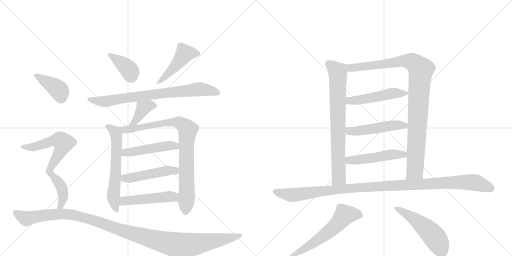
t = 0.00 s
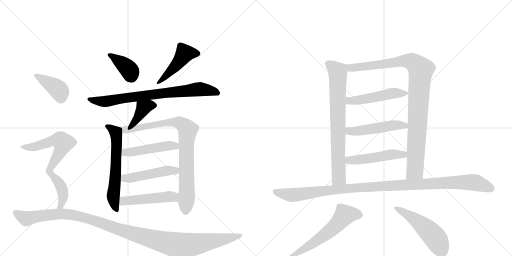
t = 3.08 s
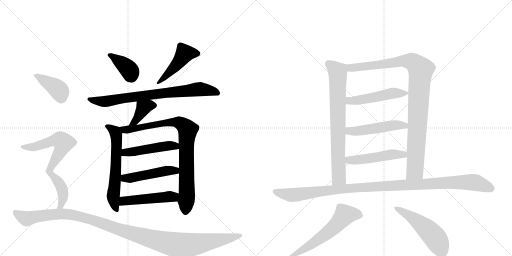
t = 6.15 s
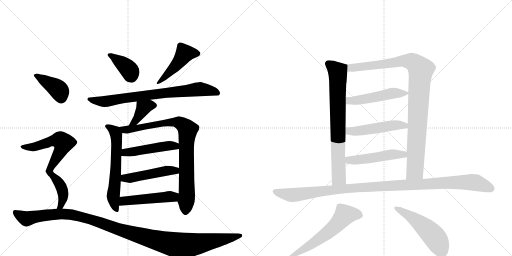
t = 9.23 s
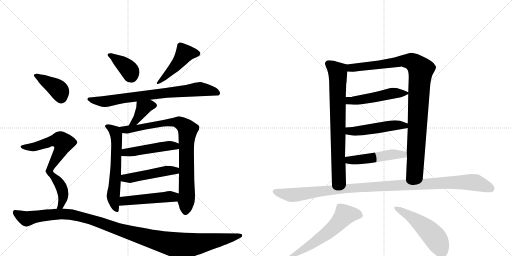
t = 12.30 s
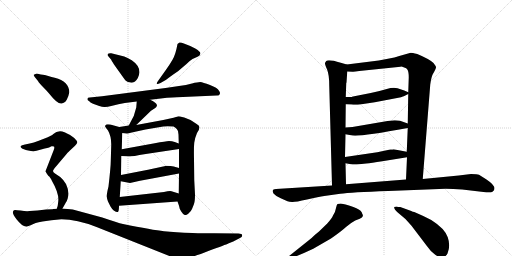
t = 15.38 s

The animated SVG that drew these frames (rendered in a browser with its animation timeline set to each time). Animation: 20 CSS @keyframes rules; one cycle of 15.38 s.

<svg version="1.1" viewBox="0 0 2048 1024" xmlns="http://www.w3.org/2000/svg">
  <g stroke="lightgray" stroke-dasharray="1,1" stroke-width="1" transform="scale(4, 4)">
    <line x1="0" y1="0" x2="256" y2="256"></line>
    <line x1="256" y1="0" x2="0" y2="256"></line>
    <line x1="128" y1="0" x2="128" y2="256"></line>
    <line x1="0" y1="128" x2="256" y2="128"></line>
    <line x1="256" y1="0" x2="512" y2="256"></line>
    <line x1="512" y1="0" x2="256" y2="256"></line>
    <line x1="384" y1="0" x2="384" y2="256"></line>
    <line x1="256" y1="128" x2="512" y2="128"></line>
  </g>
<g transform="scale(1, -1) translate(0, -850)">
   <style type="text/css">
    @keyframes keyframes0 {
      from {
       stroke: black;
       stroke-dashoffset: 386;
       stroke-width: 128;
       }
       56% {
       animation-timing-function: step-end;
       stroke: black;
       stroke-dashoffset: 0;
       stroke-width: 128;
       }
       to {
       stroke: black;
       stroke-width: 1024;
       }
       }
       #make-me-a-hanzi-animation-0 {
         animation: keyframes0 0.564128s both;
         animation-delay: 0.000000s;
         animation-timing-function: linear;
       }
    @keyframes keyframes1 {
      from {
       stroke: black;
       stroke-dashoffset: 465;
       stroke-width: 128;
       }
       60% {
       animation-timing-function: step-end;
       stroke: black;
       stroke-dashoffset: 0;
       stroke-width: 128;
       }
       to {
       stroke: black;
       stroke-width: 1024;
       }
       }
       #make-me-a-hanzi-animation-1 {
         animation: keyframes1 0.628418s both;
         animation-delay: 0.564128s;
         animation-timing-function: linear;
       }
    @keyframes keyframes2 {
      from {
       stroke: black;
       stroke-dashoffset: 773;
       stroke-width: 128;
       }
       72% {
       animation-timing-function: step-end;
       stroke: black;
       stroke-dashoffset: 0;
       stroke-width: 128;
       }
       to {
       stroke: black;
       stroke-width: 1024;
       }
       }
       #make-me-a-hanzi-animation-2 {
         animation: keyframes2 0.879069s both;
         animation-delay: 1.192546s;
         animation-timing-function: linear;
       }
    @keyframes keyframes3 {
      from {
       stroke: black;
       stroke-dashoffset: 388;
       stroke-width: 128;
       }
       56% {
       animation-timing-function: step-end;
       stroke: black;
       stroke-dashoffset: 0;
       stroke-width: 128;
       }
       to {
       stroke: black;
       stroke-width: 1024;
       }
       }
       #make-me-a-hanzi-animation-3 {
         animation: keyframes3 0.565755s both;
         animation-delay: 2.071615s;
         animation-timing-function: linear;
       }
    @keyframes keyframes4 {
      from {
       stroke: black;
       stroke-dashoffset: 614;
       stroke-width: 128;
       }
       67% {
       animation-timing-function: step-end;
       stroke: black;
       stroke-dashoffset: 0;
       stroke-width: 128;
       }
       to {
       stroke: black;
       stroke-width: 1024;
       }
       }
       #make-me-a-hanzi-animation-4 {
         animation: keyframes4 0.749674s both;
         animation-delay: 2.637370s;
         animation-timing-function: linear;
       }
    @keyframes keyframes5 {
      from {
       stroke: black;
       stroke-dashoffset: 867;
       stroke-width: 128;
       }
       74% {
       animation-timing-function: step-end;
       stroke: black;
       stroke-dashoffset: 0;
       stroke-width: 128;
       }
       to {
       stroke: black;
       stroke-width: 1024;
       }
       }
       #make-me-a-hanzi-animation-5 {
         animation: keyframes5 0.955566s both;
         animation-delay: 3.387044s;
         animation-timing-function: linear;
       }
    @keyframes keyframes6 {
      from {
       stroke: black;
       stroke-dashoffset: 480;
       stroke-width: 128;
       }
       61% {
       animation-timing-function: step-end;
       stroke: black;
       stroke-dashoffset: 0;
       stroke-width: 128;
       }
       to {
       stroke: black;
       stroke-width: 1024;
       }
       }
       #make-me-a-hanzi-animation-6 {
         animation: keyframes6 0.640625s both;
         animation-delay: 4.342611s;
         animation-timing-function: linear;
       }
    @keyframes keyframes7 {
      from {
       stroke: black;
       stroke-dashoffset: 482;
       stroke-width: 128;
       }
       61% {
       animation-timing-function: step-end;
       stroke: black;
       stroke-dashoffset: 0;
       stroke-width: 128;
       }
       to {
       stroke: black;
       stroke-width: 1024;
       }
       }
       #make-me-a-hanzi-animation-7 {
         animation: keyframes7 0.642253s both;
         animation-delay: 4.983236s;
         animation-timing-function: linear;
       }
    @keyframes keyframes8 {
      from {
       stroke: black;
       stroke-dashoffset: 490;
       stroke-width: 128;
       }
       61% {
       animation-timing-function: step-end;
       stroke: black;
       stroke-dashoffset: 0;
       stroke-width: 128;
       }
       to {
       stroke: black;
       stroke-width: 1024;
       }
       }
       #make-me-a-hanzi-animation-8 {
         animation: keyframes8 0.648763s both;
         animation-delay: 5.625488s;
         animation-timing-function: linear;
       }
    @keyframes keyframes9 {
      from {
       stroke: black;
       stroke-dashoffset: 399;
       stroke-width: 128;
       }
       56% {
       animation-timing-function: step-end;
       stroke: black;
       stroke-dashoffset: 0;
       stroke-width: 128;
       }
       to {
       stroke: black;
       stroke-width: 1024;
       }
       }
       #make-me-a-hanzi-animation-9 {
         animation: keyframes9 0.574707s both;
         animation-delay: 6.274251s;
         animation-timing-function: linear;
       }
    @keyframes keyframes10 {
      from {
       stroke: black;
       stroke-dashoffset: 728;
       stroke-width: 128;
       }
       70% {
       animation-timing-function: step-end;
       stroke: black;
       stroke-dashoffset: 0;
       stroke-width: 128;
       }
       to {
       stroke: black;
       stroke-width: 1024;
       }
       }
       #make-me-a-hanzi-animation-10 {
         animation: keyframes10 0.842448s both;
         animation-delay: 6.848958s;
         animation-timing-function: linear;
       }
    @keyframes keyframes11 {
      from {
       stroke: black;
       stroke-dashoffset: 1182;
       stroke-width: 128;
       }
       79% {
       animation-timing-function: step-end;
       stroke: black;
       stroke-dashoffset: 0;
       stroke-width: 128;
       }
       to {
       stroke: black;
       stroke-width: 1024;
       }
       }
       #make-me-a-hanzi-animation-11 {
         animation: keyframes11 1.211914s both;
         animation-delay: 7.691406s;
         animation-timing-function: linear;
       }
    @keyframes keyframes12 {
      from {
       stroke: black;
       stroke-dashoffset: 760;
       stroke-width: 128;
       }
       71% {
       animation-timing-function: step-end;
       stroke: black;
       stroke-dashoffset: 0;
       stroke-width: 128;
       }
       to {
       stroke: black;
       stroke-width: 1024;
       }
       }
       #make-me-a-hanzi-animation-12 {
         animation: keyframes12 0.868490s both;
         animation-delay: 8.903320s;
         animation-timing-function: linear;
       }
    @keyframes keyframes13 {
      from {
       stroke: black;
       stroke-dashoffset: 1007;
       stroke-width: 128;
       }
       77% {
       animation-timing-function: step-end;
       stroke: black;
       stroke-dashoffset: 0;
       stroke-width: 128;
       }
       to {
       stroke: black;
       stroke-width: 1024;
       }
       }
       #make-me-a-hanzi-animation-13 {
         animation: keyframes13 1.069499s both;
         animation-delay: 9.771810s;
         animation-timing-function: linear;
       }
    @keyframes keyframes14 {
      from {
       stroke: black;
       stroke-dashoffset: 499;
       stroke-width: 128;
       }
       62% {
       animation-timing-function: step-end;
       stroke: black;
       stroke-dashoffset: 0;
       stroke-width: 128;
       }
       to {
       stroke: black;
       stroke-width: 1024;
       }
       }
       #make-me-a-hanzi-animation-14 {
         animation: keyframes14 0.656087s both;
         animation-delay: 10.841309s;
         animation-timing-function: linear;
       }
    @keyframes keyframes15 {
      from {
       stroke: black;
       stroke-dashoffset: 497;
       stroke-width: 128;
       }
       62% {
       animation-timing-function: step-end;
       stroke: black;
       stroke-dashoffset: 0;
       stroke-width: 128;
       }
       to {
       stroke: black;
       stroke-width: 1024;
       }
       }
       #make-me-a-hanzi-animation-15 {
         animation: keyframes15 0.654460s both;
         animation-delay: 11.497396s;
         animation-timing-function: linear;
       }
    @keyframes keyframes16 {
      from {
       stroke: black;
       stroke-dashoffset: 495;
       stroke-width: 128;
       }
       62% {
       animation-timing-function: step-end;
       stroke: black;
       stroke-dashoffset: 0;
       stroke-width: 128;
       }
       to {
       stroke: black;
       stroke-width: 1024;
       }
       }
       #make-me-a-hanzi-animation-16 {
         animation: keyframes16 0.652832s both;
         animation-delay: 12.151855s;
         animation-timing-function: linear;
       }
    @keyframes keyframes17 {
      from {
       stroke: black;
       stroke-dashoffset: 1126;
       stroke-width: 128;
       }
       79% {
       animation-timing-function: step-end;
       stroke: black;
       stroke-dashoffset: 0;
       stroke-width: 128;
       }
       to {
       stroke: black;
       stroke-width: 1024;
       }
       }
       #make-me-a-hanzi-animation-17 {
         animation: keyframes17 1.166341s both;
         animation-delay: 12.804688s;
         animation-timing-function: linear;
       }
    @keyframes keyframes18 {
      from {
       stroke: black;
       stroke-dashoffset: 600;
       stroke-width: 128;
       }
       66% {
       animation-timing-function: step-end;
       stroke: black;
       stroke-dashoffset: 0;
       stroke-width: 128;
       }
       to {
       stroke: black;
       stroke-width: 1024;
       }
       }
       #make-me-a-hanzi-animation-18 {
         animation: keyframes18 0.738281s both;
         animation-delay: 13.971029s;
         animation-timing-function: linear;
       }
    @keyframes keyframes19 {
      from {
       stroke: black;
       stroke-dashoffset: 515;
       stroke-width: 128;
       }
       63% {
       animation-timing-function: step-end;
       stroke: black;
       stroke-dashoffset: 0;
       stroke-width: 128;
       }
       to {
       stroke: black;
       stroke-width: 1024;
       }
       }
       #make-me-a-hanzi-animation-19 {
         animation: keyframes19 0.669108s both;
         animation-delay: 14.709310s;
         animation-timing-function: linear;
       }
</style>
<path d="M 434 624 L 445 611 Q 445 609 456 592 L 501 529 Q 508 521 521 520 Q 534 518 540 524 Q 555 537 558 561 Q 558 588 527 609 Q 509 620 497 624 L 445 637 Q 435 638 431 634 Q 428 630 434 624 Z" fill="lightgray"></path> 
<path d="M 664 571 L 632 526 Q 626 518 627 515 Q 628 512 642 518 L 656 526 Q 664 530 679 542 Q 694 553 712 565 L 746 594 Q 757 606 770 614 L 788 622 Q 800 627 801 634 Q 803 641 796 645 Q 793 650 781 656 L 761 666 L 738 675 Q 723 681 718 680 Q 714 678 710 674 Q 702 630 690 611 Q 679 592 664 571 Z" fill="lightgray"></path> 
<path d="M 716 506 L 662 498 L 408 465 L 359 460 Q 350 460 350 455 Q 348 449 357 445 Q 360 441 372 435 L 397 426 Q 409 422 417 422 Q 425 421 449 427 Q 473 434 499 438 L 547 444 L 601 451 L 668 459 Q 679 460 731 462 L 866 468 Q 878 467 879 474 Q 882 480 876 487 Q 870 499 840 510 Q 811 521 801 522 Q 791 522 768 516 Q 745 509 716 506 Z" fill="lightgray"></path> 
<path d="M 547 444 L 545 420 L 535 386 L 515 348 C 501 321 523 329 545 350 L 604 407 L 621 418 Q 626 421 628 428 Q 627 439 601 451 C 574 464 549 474 547 444 Z" fill="lightgray"></path> 
<path d="M 477 342 L 441 352 Q 430 354 425 352 Q 420 348 420 345 Q 421 341 432 328 Q 445 306 445 272 L 443 204 Q 443 183 434 104 Q 427 77 427 64 Q 428 53 432 44 L 442 24 Q 447 15 455 8 Q 467 0 471 2 Q 476 3 476 27 L 479 62 L 483 125 L 484 150 L 485 226 L 487 253 L 489 318 C 490 338 490 338 477 342 Z" fill="lightgray"></path> 
<path d="M 515 348 L 477 342 C 447 337 459 321 489 318 L 508 316 Q 513 316 527 320 L 582 332 L 635 341 Q 653 345 671 345 L 694 344 Q 698 343 707 334 Q 714 328 714 312 L 715 276 L 716 254 L 716 178 L 716 156 L 715 76 L 710 44 L 716 27 Q 717 16 725 4 Q 733 -9 739 -10 Q 745 -12 754 -4 Q 764 4 768 14 L 776 34 Q 780 44 780 72 L 777 130 L 776 214 Q 775 260 777 279 Q 779 297 788 318 Q 798 333 798 341 Q 798 348 785 355 L 762 370 L 737 380 Q 717 385 714 385 L 694 379 Q 669 373 653 370 L 545 350 L 515 348 Z" fill="lightgray"></path> 
<path d="M 485 226 L 520 224 Q 526 224 583 234 L 716 254 C 746 258 743 265 715 276 L 699 282 Q 688 286 676 286 Q 664 285 619 277 L 487 253 C 457 248 455 228 485 226 Z" fill="lightgray"></path> 
<path d="M 483 125 L 520 118 L 560 127 L 716 156 C 745 161 745 170 716 178 L 695 184 Q 685 187 664 187 Q 662 186 657 185 L 592 171 L 484 150 C 455 144 454 131 483 125 Z" fill="lightgray"></path> 
<path d="M 476 27 L 710 44 C 740 46 744 67 715 76 L 686 85 Q 678 87 656 82 L 479 62 C 449 59 446 25 476 27 Z" fill="lightgray"></path> 
<path d="M 139 542 L 152 526 Q 156 518 173 501 Q 190 484 198 474 Q 231 432 247 436 Q 264 440 270 458 Q 273 462 277 480 Q 278 523 219 539 Q 190 546 186 548 Q 182 550 163 552 L 147 556 L 135 551 Q 134 550 139 542 Z" fill="lightgray"></path> 
<path d="M 250 16 L 264 41 Q 268 46 271 57 Q 278 85 264 114 Q 255 130 241 142 L 220 156 Q 212 162 212 166 Q 212 169 218 177 L 268 236 Q 271 240 285 253 L 300 267 Q 309 277 309 281 Q 310 285 297 298 Q 284 310 258 321 Q 233 332 212 313 Q 209 310 207 309 L 191 301 L 155 287 Q 134 279 119 276 L 100 272 Q 86 269 83 266 Q 80 263 86 258 Q 92 253 113 248 Q 134 243 146 247 Q 159 251 179 256 Q 200 260 206 265 Q 212 266 216 264 Q 219 260 215 250 L 182 165 Q 182 162 194 146 Q 200 143 208 126 Q 237 76 233 44 L 231 28 Q 231 26 227 15 C 219 -14 235 -10 250 16 Z" fill="lightgray"></path> 
<path d="M 209 13 L 184 12 L 150 8 L 119 6 Q 105 4 82 8 Q 60 11 59 10 Q 41 5 66 -27 Q 91 -59 107 -56 Q 112 -55 127 -49 Q 137 -42 170 -36 Q 203 -30 246 -27 Q 307 -27 386 -58 L 680 -175 Q 723 -194 766 -178 Q 782 -174 836 -153 Q 903 -129 913 -124 L 933 -116 L 960 -102 Q 971 -96 968 -90 Q 968 -84 954 -84 L 857 -83 Q 840 -84 770 -82 Q 701 -80 656 -75 Q 611 -70 492 -46 Q 471 -41 409 -20 L 291 12 L 250 16 L 227 15 L 212 14 Q 211 13 209 13 Z" fill="lightgray"></path> 
<path d="M 1317 507 L 1328 108 C 1329 78 1385 83 1384 113 L 1382 197 L 1380 222 L 1382 313 L 1382 340 L 1383 433 L 1383 462 L 1385 518 L 1386 520 L 1389 564 C 1391 591 1391 591 1387 592 L 1363 599 Q 1314 614 1305 606 Q 1302 602 1300 598 Q 1299 593 1308 573 Q 1317 552 1317 507 Z" fill="lightgray"></path> 
<path d="M 1691 134 L 1721 512 Q 1725 541 1731 553 Q 1745 577 1744 582 Q 1743 586 1734 598 Q 1717 614 1669 634 Q 1648 639 1643 639 L 1597 626 Q 1578 620 1557 616 L 1515 608 L 1387 592 C 1357 588 1359 565 1389 564 L 1410 563 Q 1415 562 1437 566 L 1602 583 Q 1604 585 1617 580 Q 1626 579 1630 571 Q 1635 563 1635 540 L 1633 481 L 1633 474 L 1631 356 L 1631 338 L 1627 243 L 1628 221 L 1624 132 C 1623 102 1689 104 1691 134 Z" fill="lightgray"></path> 
<path d="M 1383 433 L 1405 432 Q 1423 430 1439 432 L 1499 441 L 1604 461 Q 1612 463 1633 474 C 1640 478 1640 478 1633 481 L 1617 488 L 1590 497 Q 1573 502 1547 494 Q 1521 486 1483 478 L 1412 464 Q 1408 462 1398 462 L 1383 462 C 1353 462 1353 434 1383 433 Z" fill="lightgray"></path> 
<path d="M 1382 313 L 1410 308 Q 1442 303 1631 338 C 1661 343 1659 346 1631 356 L 1600 367 Q 1592 369 1579 369 L 1550 366 L 1410 342 L 1382 340 C 1352 338 1352 318 1382 313 Z" fill="lightgray"></path> 
<path d="M 1382 197 L 1404 193 Q 1406 192 1427 192 L 1465 196 Q 1484 198 1529 205 L 1628 221 C 1658 226 1656 237 1627 243 L 1574 253 Q 1573 252 1561 252 L 1509 241 L 1380 222 C 1350 218 1352 202 1382 197 Z" fill="lightgray"></path> 
<path d="M 1328 108 L 1104 94 Q 1084 93 1094 76 Q 1102 66 1123 57 L 1150 45 Q 1157 42 1168 42 Q 1180 41 1228 52 Q 1276 63 1297 66 L 1361 75 Q 1403 81 1553 86 L 1757 94 Q 1792 96 1849 92 L 1934 82 Q 1963 79 1970 83 Q 1994 100 1946 132 L 1916 151 Q 1909 154 1884 154 L 1835 148 L 1691 134 L 1624 132 L 1384 113 L 1328 108 Z" fill="lightgray"></path> 
<path d="M 1160 -184 L 1177 -178 Q 1211 -165 1253 -145 L 1324 -104 Q 1367 -74 1384 -58 Q 1402 -42 1421 -32 L 1439 -25 Q 1450 -20 1451 -15 Q 1453 -11 1449 -5 Q 1445 19 1363 36 Q 1356 36 1350 34 Q 1347 32 1344 18 Q 1342 3 1332 -12 Q 1327 -24 1309 -44 L 1276 -76 L 1259 -90 Q 1247 -102 1239 -108 L 1154 -176 Q 1150 -179 1150 -183 Q 1151 -187 1160 -184 Z" fill="lightgray"></path> 
<path d="M 1587 24 Q 1579 24 1577 22 Q 1575 15 1591 0 Q 1622 -23 1646 -53 L 1706 -132 Q 1723 -157 1741 -169 Q 1775 -192 1790 -164 Q 1803 -134 1791 -99 Q 1779 -64 1725 -30 L 1693 -14 L 1657 2 Q 1651 3 1645 6 L 1601 22 Q 1591 22 1587 24 Z" fill="lightgray"></path> 
      <clipPath id="make-me-a-hanzi-clip-0">
      <path d="M 434 624 L 445 611 Q 445 609 456 592 L 501 529 Q 508 521 521 520 Q 534 518 540 524 Q 555 537 558 561 Q 558 588 527 609 Q 509 620 497 624 L 445 637 Q 435 638 431 634 Q 428 630 434 624 Z" fill="lightgray"></path>
      </clipPath>
      <path clip-path="url(#make-me-a-hanzi-clip-0)" d="M 439 631 L 512 576 L 527 540 " fill="none" id="make-me-a-hanzi-animation-0" stroke-dasharray="258 516" stroke-linecap="round"></path>

      <clipPath id="make-me-a-hanzi-clip-1">
      <path d="M 664 571 L 632 526 Q 626 518 627 515 Q 628 512 642 518 L 656 526 Q 664 530 679 542 Q 694 553 712 565 L 746 594 Q 757 606 770 614 L 788 622 Q 800 627 801 634 Q 803 641 796 645 Q 793 650 781 656 L 761 666 L 738 675 Q 723 681 718 680 Q 714 678 710 674 Q 702 630 690 611 Q 679 592 664 571 Z" fill="lightgray"></path>
      </clipPath>
      <path clip-path="url(#make-me-a-hanzi-clip-1)" d="M 790 636 L 739 636 L 713 598 L 634 518 " fill="none" id="make-me-a-hanzi-animation-1" stroke-dasharray="337 674" stroke-linecap="round"></path>

      <clipPath id="make-me-a-hanzi-clip-2">
      <path d="M 716 506 L 662 498 L 408 465 L 359 460 Q 350 460 350 455 Q 348 449 357 445 Q 360 441 372 435 L 397 426 Q 409 422 417 422 Q 425 421 449 427 Q 473 434 499 438 L 547 444 L 601 451 L 668 459 Q 679 460 731 462 L 866 468 Q 878 467 879 474 Q 882 480 876 487 Q 870 499 840 510 Q 811 521 801 522 Q 791 522 768 516 Q 745 509 716 506 Z" fill="lightgray"></path>
      </clipPath>
      <path clip-path="url(#make-me-a-hanzi-clip-2)" d="M 357 453 L 420 444 L 792 493 L 869 479 " fill="none" id="make-me-a-hanzi-animation-2" stroke-dasharray="645 1290" stroke-linecap="round"></path>

      <clipPath id="make-me-a-hanzi-clip-3">
      <path d="M 547 444 L 545 420 L 535 386 L 515 348 C 501 321 523 329 545 350 L 604 407 L 621 418 Q 626 421 628 428 Q 627 439 601 451 C 574 464 549 474 547 444 Z" fill="lightgray"></path>
      </clipPath>
      <path clip-path="url(#make-me-a-hanzi-clip-3)" d="M 618 428 L 596 428 L 574 418 L 541 364 L 522 352 " fill="none" id="make-me-a-hanzi-animation-3" stroke-dasharray="260 520" stroke-linecap="round"></path>

      <clipPath id="make-me-a-hanzi-clip-4">
      <path d="M 477 342 L 441 352 Q 430 354 425 352 Q 420 348 420 345 Q 421 341 432 328 Q 445 306 445 272 L 443 204 Q 443 183 434 104 Q 427 77 427 64 Q 428 53 432 44 L 442 24 Q 447 15 455 8 Q 467 0 471 2 Q 476 3 476 27 L 479 62 L 483 125 L 484 150 L 485 226 L 487 253 L 489 318 C 490 338 490 338 477 342 Z" fill="lightgray"></path>
      </clipPath>
      <path clip-path="url(#make-me-a-hanzi-clip-4)" d="M 427 345 L 461 322 L 465 312 L 463 158 L 453 63 L 468 8 " fill="none" id="make-me-a-hanzi-animation-4" stroke-dasharray="486 972" stroke-linecap="round"></path>

      <clipPath id="make-me-a-hanzi-clip-5">
      <path d="M 515 348 L 477 342 C 447 337 459 321 489 318 L 508 316 Q 513 316 527 320 L 582 332 L 635 341 Q 653 345 671 345 L 694 344 Q 698 343 707 334 Q 714 328 714 312 L 715 276 L 716 254 L 716 178 L 716 156 L 715 76 L 710 44 L 716 27 Q 717 16 725 4 Q 733 -9 739 -10 Q 745 -12 754 -4 Q 764 4 768 14 L 776 34 Q 780 44 780 72 L 777 130 L 776 214 Q 775 260 777 279 Q 779 297 788 318 Q 798 333 798 341 Q 798 348 785 355 L 762 370 L 737 380 Q 717 385 714 385 L 694 379 Q 669 373 653 370 L 545 350 L 515 348 Z" fill="lightgray"></path>
      </clipPath>
      <path clip-path="url(#make-me-a-hanzi-clip-5)" d="M 484 338 L 505 331 L 531 334 L 690 362 L 715 360 L 748 336 L 748 78 L 742 1 " fill="none" id="make-me-a-hanzi-animation-5" stroke-dasharray="739 1478" stroke-linecap="round"></path>

      <clipPath id="make-me-a-hanzi-clip-6">
      <path d="M 485 226 L 520 224 Q 526 224 583 234 L 716 254 C 746 258 743 265 715 276 L 699 282 Q 688 286 676 286 Q 664 285 619 277 L 487 253 C 457 248 455 228 485 226 Z" fill="lightgray"></path>
      </clipPath>
      <path clip-path="url(#make-me-a-hanzi-clip-6)" d="M 491 232 L 512 242 L 680 268 L 698 267 L 708 259 " fill="none" id="make-me-a-hanzi-animation-6" stroke-dasharray="352 704" stroke-linecap="round"></path>

      <clipPath id="make-me-a-hanzi-clip-7">
      <path d="M 483 125 L 520 118 L 560 127 L 716 156 C 745 161 745 170 716 178 L 695 184 Q 685 187 664 187 Q 662 186 657 185 L 592 171 L 484 150 C 455 144 454 131 483 125 Z" fill="lightgray"></path>
      </clipPath>
      <path clip-path="url(#make-me-a-hanzi-clip-7)" d="M 491 131 L 499 138 L 536 140 L 672 168 L 702 167 L 709 173 " fill="none" id="make-me-a-hanzi-animation-7" stroke-dasharray="354 708" stroke-linecap="round"></path>

      <clipPath id="make-me-a-hanzi-clip-8">
      <path d="M 476 27 L 710 44 C 740 46 744 67 715 76 L 686 85 Q 678 87 656 82 L 479 62 C 449 59 446 25 476 27 Z" fill="lightgray"></path>
      </clipPath>
      <path clip-path="url(#make-me-a-hanzi-clip-8)" d="M 483 32 L 495 46 L 694 62 L 706 72 " fill="none" id="make-me-a-hanzi-animation-8" stroke-dasharray="362 724" stroke-linecap="round"></path>

      <clipPath id="make-me-a-hanzi-clip-9">
      <path d="M 139 542 L 152 526 Q 156 518 173 501 Q 190 484 198 474 Q 231 432 247 436 Q 264 440 270 458 Q 273 462 277 480 Q 278 523 219 539 Q 190 546 186 548 Q 182 550 163 552 L 147 556 L 135 551 Q 134 550 139 542 Z" fill="lightgray"></path>
      </clipPath>
      <path clip-path="url(#make-me-a-hanzi-clip-9)" d="M 143 549 L 228 497 L 240 482 L 245 458 " fill="none" id="make-me-a-hanzi-animation-9" stroke-dasharray="271 542" stroke-linecap="round"></path>

      <clipPath id="make-me-a-hanzi-clip-10">
      <path d="M 250 16 L 264 41 Q 268 46 271 57 Q 278 85 264 114 Q 255 130 241 142 L 220 156 Q 212 162 212 166 Q 212 169 218 177 L 268 236 Q 271 240 285 253 L 300 267 Q 309 277 309 281 Q 310 285 297 298 Q 284 310 258 321 Q 233 332 212 313 Q 209 310 207 309 L 191 301 L 155 287 Q 134 279 119 276 L 100 272 Q 86 269 83 266 Q 80 263 86 258 Q 92 253 113 248 Q 134 243 146 247 Q 159 251 179 256 Q 200 260 206 265 Q 212 266 216 264 Q 219 260 215 250 L 182 165 Q 182 162 194 146 Q 200 143 208 126 Q 237 76 233 44 L 231 28 Q 231 26 227 15 C 219 -14 235 -10 250 16 Z" fill="lightgray"></path>
      </clipPath>
      <path clip-path="url(#make-me-a-hanzi-clip-10)" d="M 88 263 L 132 262 L 227 290 L 242 289 L 254 279 L 243 247 L 197 168 L 199 159 L 238 116 L 250 88 L 251 53 L 244 27 L 233 20 " fill="none" id="make-me-a-hanzi-animation-10" stroke-dasharray="600 1200" stroke-linecap="round"></path>

      <clipPath id="make-me-a-hanzi-clip-11">
      <path d="M 209 13 L 184 12 L 150 8 L 119 6 Q 105 4 82 8 Q 60 11 59 10 Q 41 5 66 -27 Q 91 -59 107 -56 Q 112 -55 127 -49 Q 137 -42 170 -36 Q 203 -30 246 -27 Q 307 -27 386 -58 L 680 -175 Q 723 -194 766 -178 Q 782 -174 836 -153 Q 903 -129 913 -124 L 933 -116 L 960 -102 Q 971 -96 968 -90 Q 968 -84 954 -84 L 857 -83 Q 840 -84 770 -82 Q 701 -80 656 -75 Q 611 -70 492 -46 Q 471 -41 409 -20 L 291 12 L 250 16 L 227 15 L 212 14 Q 211 13 209 13 Z" fill="lightgray"></path>
      </clipPath>
      <path clip-path="url(#make-me-a-hanzi-clip-11)" d="M 62 -1 L 105 -25 L 221 -7 L 293 -9 L 412 -43 L 491 -73 L 721 -133 L 813 -122 L 959 -92 " fill="none" id="make-me-a-hanzi-animation-11" stroke-dasharray="1054 2108" stroke-linecap="round"></path>

      <clipPath id="make-me-a-hanzi-clip-12">
      <path d="M 1317 507 L 1328 108 C 1329 78 1385 83 1384 113 L 1382 197 L 1380 222 L 1382 313 L 1382 340 L 1383 433 L 1383 462 L 1385 518 L 1386 520 L 1389 564 C 1391 591 1391 591 1387 592 L 1363 599 Q 1314 614 1305 606 Q 1302 602 1300 598 Q 1299 593 1308 573 Q 1317 552 1317 507 Z" fill="lightgray"></path>
      </clipPath>
      <path clip-path="url(#make-me-a-hanzi-clip-12)" d="M 1313 596 L 1344 572 L 1352 544 L 1355 139 L 1334 116 " fill="none" id="make-me-a-hanzi-animation-12" stroke-dasharray="632 1264" stroke-linecap="round"></path>

      <clipPath id="make-me-a-hanzi-clip-13">
      <path d="M 1691 134 L 1721 512 Q 1725 541 1731 553 Q 1745 577 1744 582 Q 1743 586 1734 598 Q 1717 614 1669 634 Q 1648 639 1643 639 L 1597 626 Q 1578 620 1557 616 L 1515 608 L 1387 592 C 1357 588 1359 565 1389 564 L 1410 563 Q 1415 562 1437 566 L 1602 583 Q 1604 585 1617 580 Q 1626 579 1630 571 Q 1635 563 1635 540 L 1633 481 L 1633 474 L 1631 356 L 1631 338 L 1627 243 L 1628 221 L 1624 132 C 1623 102 1689 104 1691 134 Z" fill="lightgray"></path>
      </clipPath>
      <path clip-path="url(#make-me-a-hanzi-clip-13)" d="M 1395 586 L 1405 578 L 1627 606 L 1653 601 L 1683 571 L 1661 176 L 1657 164 L 1630 139 " fill="none" id="make-me-a-hanzi-animation-13" stroke-dasharray="879 1758" stroke-linecap="round"></path>

      <clipPath id="make-me-a-hanzi-clip-14">
      <path d="M 1383 433 L 1405 432 Q 1423 430 1439 432 L 1499 441 L 1604 461 Q 1612 463 1633 474 C 1640 478 1640 478 1633 481 L 1617 488 L 1590 497 Q 1573 502 1547 494 Q 1521 486 1483 478 L 1412 464 Q 1408 462 1398 462 L 1383 462 C 1353 462 1353 434 1383 433 Z" fill="lightgray"></path>
      </clipPath>
      <path clip-path="url(#make-me-a-hanzi-clip-14)" d="M 1389 440 L 1398 447 L 1459 453 L 1572 477 L 1627 478 " fill="none" id="make-me-a-hanzi-animation-14" stroke-dasharray="371 742" stroke-linecap="round"></path>

      <clipPath id="make-me-a-hanzi-clip-15">
      <path d="M 1382 313 L 1410 308 Q 1442 303 1631 338 C 1661 343 1659 346 1631 356 L 1600 367 Q 1592 369 1579 369 L 1550 366 L 1410 342 L 1382 340 C 1352 338 1352 318 1382 313 Z" fill="lightgray"></path>
      </clipPath>
      <path clip-path="url(#make-me-a-hanzi-clip-15)" d="M 1390 333 L 1397 326 L 1414 325 L 1574 349 L 1615 345 L 1624 352 " fill="none" id="make-me-a-hanzi-animation-15" stroke-dasharray="369 738" stroke-linecap="round"></path>

      <clipPath id="make-me-a-hanzi-clip-16">
      <path d="M 1382 197 L 1404 193 Q 1406 192 1427 192 L 1465 196 Q 1484 198 1529 205 L 1628 221 C 1658 226 1656 237 1627 243 L 1574 253 Q 1573 252 1561 252 L 1509 241 L 1380 222 C 1350 218 1352 202 1382 197 Z" fill="lightgray"></path>
      </clipPath>
      <path clip-path="url(#make-me-a-hanzi-clip-16)" d="M 1388 216 L 1396 209 L 1444 212 L 1569 233 L 1614 232 L 1620 226 " fill="none" id="make-me-a-hanzi-animation-16" stroke-dasharray="367 734" stroke-linecap="round"></path>

      <clipPath id="make-me-a-hanzi-clip-17">
      <path d="M 1328 108 L 1104 94 Q 1084 93 1094 76 Q 1102 66 1123 57 L 1150 45 Q 1157 42 1168 42 Q 1180 41 1228 52 Q 1276 63 1297 66 L 1361 75 Q 1403 81 1553 86 L 1757 94 Q 1792 96 1849 92 L 1934 82 Q 1963 79 1970 83 Q 1994 100 1946 132 L 1916 151 Q 1909 154 1884 154 L 1835 148 L 1691 134 L 1624 132 L 1384 113 L 1328 108 Z" fill="lightgray"></path>
      </clipPath>
      <path clip-path="url(#make-me-a-hanzi-clip-17)" d="M 1101 84 L 1179 70 L 1408 98 L 1830 121 L 1901 120 L 1963 96 " fill="none" id="make-me-a-hanzi-animation-17" stroke-dasharray="998 1996" stroke-linecap="round"></path>

      <clipPath id="make-me-a-hanzi-clip-18">
      <path d="M 1160 -184 L 1177 -178 Q 1211 -165 1253 -145 L 1324 -104 Q 1367 -74 1384 -58 Q 1402 -42 1421 -32 L 1439 -25 Q 1450 -20 1451 -15 Q 1453 -11 1449 -5 Q 1445 19 1363 36 Q 1356 36 1350 34 Q 1347 32 1344 18 Q 1342 3 1332 -12 Q 1327 -24 1309 -44 L 1276 -76 L 1259 -90 Q 1247 -102 1239 -108 L 1154 -176 Q 1150 -179 1150 -183 Q 1151 -187 1160 -184 Z" fill="lightgray"></path>
      </clipPath>
      <path clip-path="url(#make-me-a-hanzi-clip-18)" d="M 1439 -12 L 1407 -6 L 1377 -12 L 1317 -76 L 1239 -133 L 1155 -181 " fill="none" id="make-me-a-hanzi-animation-18" stroke-dasharray="472 944" stroke-linecap="round"></path>

      <clipPath id="make-me-a-hanzi-clip-19">
      <path d="M 1587 24 Q 1579 24 1577 22 Q 1575 15 1591 0 Q 1622 -23 1646 -53 L 1706 -132 Q 1723 -157 1741 -169 Q 1775 -192 1790 -164 Q 1803 -134 1791 -99 Q 1779 -64 1725 -30 L 1693 -14 L 1657 2 Q 1651 3 1645 6 L 1601 22 Q 1591 22 1587 24 Z" fill="lightgray"></path>
      </clipPath>
      <path clip-path="url(#make-me-a-hanzi-clip-19)" d="M 1583 19 L 1653 -23 L 1711 -69 L 1744 -106 L 1767 -155 " fill="none" id="make-me-a-hanzi-animation-19" stroke-dasharray="387 774" stroke-linecap="round"></path>

</g>
</svg>
